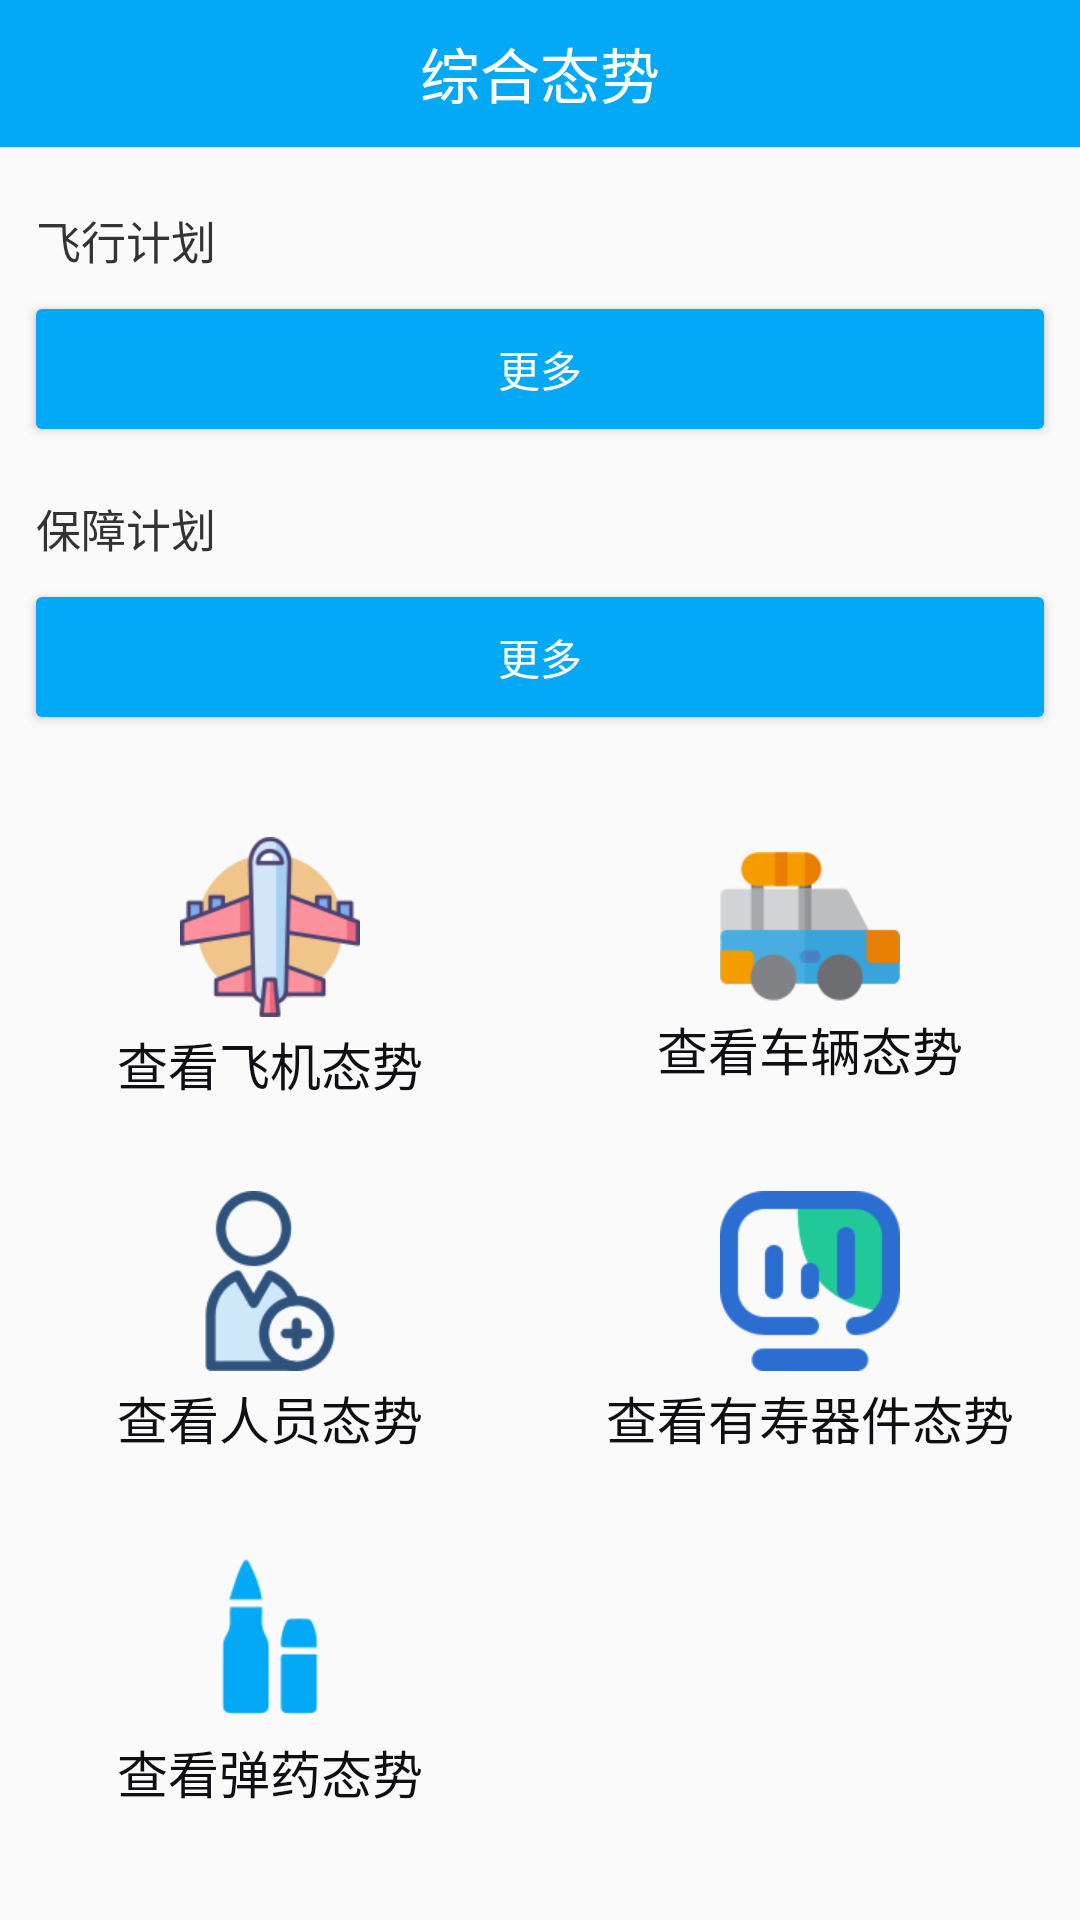

Reconstruct the res/layout file that produces this screen, plus the resources it refers to.
<!-- AndroidManifest.xml: application theme AppTheme -->
<!-- res/layout/fragment_taishi.xml -->
<?xml version="1.0" encoding="utf-8"?>
<LinearLayout xmlns:android="http://schemas.android.com/apk/res/android"
    android:layout_width="match_parent"
    android:layout_height="match_parent"
    android:orientation="vertical">


    <RelativeLayout
        android:id="@+id/rl_title"
        android:layout_width="match_parent"
        android:layout_height="49dp"
        android:background="@color/colorPrimary">

        <TextView
            android:layout_width="wrap_content"
            android:layout_height="wrap_content"
            android:layout_centerInParent="true"
            android:text="综合态势"
            android:textColor="@color/white"
            android:textSize="20sp" />

    </RelativeLayout>

    <ScrollView
        android:layout_width="match_parent"
        android:layout_height="match_parent">

        <LinearLayout
            android:layout_width="match_parent"
            android:layout_height="wrap_content"
            android:orientation="vertical">

            <TextView
                android:id="@+id/tv_fly_plan"
                android:layout_width="wrap_content"
                android:layout_height="wrap_content"
                android:layout_marginLeft="12dp"
                android:layout_marginBottom="12dp"
                android:layout_marginRight="12dp"
                android:layout_marginTop="20dp"
                android:text="飞行计划"
                android:textColor="#333"
                android:lineSpacingExtra="4dp"
                android:textSize="15sp" />

            <Button
                android:id="@+id/btn_more_fly_plan"
                android:layout_width="match_parent"
                android:layout_height="40dp"
                android:layout_marginLeft="12dp"
                android:layout_marginRight="12dp"
                android:layout_marginBottom="10dp"
                android:background="@drawable/bg_blue_r_2"
                android:text="更多"
                android:textColor="#fff" />

            <TextView
                android:id="@+id/tv_bz_plan"
                android:layout_width="wrap_content"
                android:layout_height="wrap_content"
                android:layout_margin="12dp"
                android:text="保障计划"
                android:textColor="#333"
                android:lineSpacingExtra="4dp"
                android:textSize="15sp" />

            <Button
                android:id="@+id/btn_more_bz_plan"
                android:layout_width="match_parent"
                android:layout_height="40dp"
                android:layout_marginLeft="12dp"
                android:layout_marginRight="12dp"
                android:background="@drawable/bg_blue_r_2"
                android:text="更多"
                android:textColor="#fff" />

            <LinearLayout
                android:layout_width="match_parent"
                android:layout_height="wrap_content"
                android:orientation="horizontal"
                android:layout_marginTop="40dp"
                android:gravity="center_vertical"
                android:layout_weight="1">

                <TextView
                    android:id="@+id/tv_plane"
                    android:layout_width="0dp"
                    android:layout_height="wrap_content"
                    android:textColor="@color/colorPrimaryDark"
                    android:text="查看飞机态势"
                    android:textSize="17sp"
                    android:layout_weight="1"
                    android:gravity="center_horizontal"
                    android:drawablePadding="3dp"
                    android:drawableTop="@mipmap/plane"/>

                <TextView
                    android:id="@+id/tv_car"
                    android:layout_width="0dp"
                    android:layout_height="wrap_content"
                    android:textColor="@color/colorPrimaryDark"
                    android:text="查看车辆态势"
                    android:textSize="17sp"
                    android:layout_weight="1"
                    android:gravity="center_horizontal"
                    android:drawablePadding="3dp"
                    android:drawableTop="@mipmap/car"/>

            </LinearLayout>

            <LinearLayout
                android:layout_width="match_parent"
                android:layout_height="wrap_content"
                android:orientation="horizontal"
                android:layout_marginTop="30dp"
                android:gravity="center_vertical"
                android:layout_weight="1">

                <TextView
                    android:id="@+id/tv_user"
                    android:layout_width="0dp"
                    android:layout_height="wrap_content"
                    android:textColor="@color/colorPrimaryDark"
                    android:text="查看人员态势"
                    android:textSize="17sp"
                    android:layout_weight="1"
                    android:gravity="center_horizontal"
                    android:drawablePadding="3dp"
                    android:drawableTop="@mipmap/user"/>

                <TextView
                    android:id="@+id/tv_qijian"
                    android:layout_width="0dp"
                    android:layout_height="wrap_content"
                    android:textColor="@color/colorPrimaryDark"
                    android:text="查看有寿器件态势"
                    android:textSize="17sp"
                    android:layout_weight="1"
                    android:gravity="center_horizontal"
                    android:drawablePadding="3dp"
                    android:drawableTop="@mipmap/qijian"/>

            </LinearLayout>

            <LinearLayout
                android:layout_width="match_parent"
                android:layout_height="wrap_content"
                android:orientation="horizontal"
                android:layout_marginTop="30dp"
                android:layout_marginBottom="30dp"
                android:gravity="center_vertical"
                android:layout_weight="1">

                <TextView
                    android:id="@+id/tv_danyao"
                    android:layout_width="0dp"
                    android:layout_height="wrap_content"
                    android:layout_weight="1"
                    android:drawableTop="@mipmap/danyao"
                    android:drawablePadding="3dp"
                    android:gravity="center_horizontal"
                    android:text="查看弹药态势"
                    android:textColor="@color/colorPrimaryDark"
                    android:textSize="17sp" />

                <TextView
                    android:layout_width="0dp"
                    android:layout_height="wrap_content"
                    android:textColor="@color/colorPrimaryDark"
                    android:text="查看有寿器件态势"
                    android:textSize="17sp"
                    android:layout_weight="1"
                    android:gravity="center_horizontal"
                    android:drawablePadding="3dp"
                    android:visibility="invisible"
                    android:drawableTop="@mipmap/user"/>

            </LinearLayout>

        </LinearLayout>

    </ScrollView>


</LinearLayout>
<!-- resources referenced by this layout -->
<resources>
  <color name="colorPrimary">#03A9F4</color>
  <color name="colorPrimaryDark">#0E0E13</color>
  <color name="white">#fff</color>
  <!-- drawable bg_blue_r_2 (drawable) -->
  <?xml version="1.0" encoding="utf-8"?>
  <shape xmlns:android="http://schemas.android.com/apk/res/android">
  
      <solid android:color="@color/colorPrimary"/>
      <corners android:radius="2dp"/>
  
  </shape>
  <!-- mipmap car: png bitmap (mipmap-xhdpi, 6104 bytes) -->
  <!-- mipmap danyao: png bitmap (mipmap-xhdpi, 3780 bytes) -->
  <!-- mipmap plane: png bitmap (mipmap-xhdpi, 12712 bytes) -->
  <!-- mipmap qijian: png bitmap (mipmap-xhdpi, 7130 bytes) -->
  <!-- mipmap user: png bitmap (mipmap-xhdpi, 10736 bytes) -->
  <style name="AppTheme" parent="Theme.AppCompat.Light.NoActionBar">
          
          <item name="colorPrimary">@color/colorPrimary</item>
          <item name="colorPrimaryDark">@color/colorPrimaryDark</item>
      </style>
</resources>
